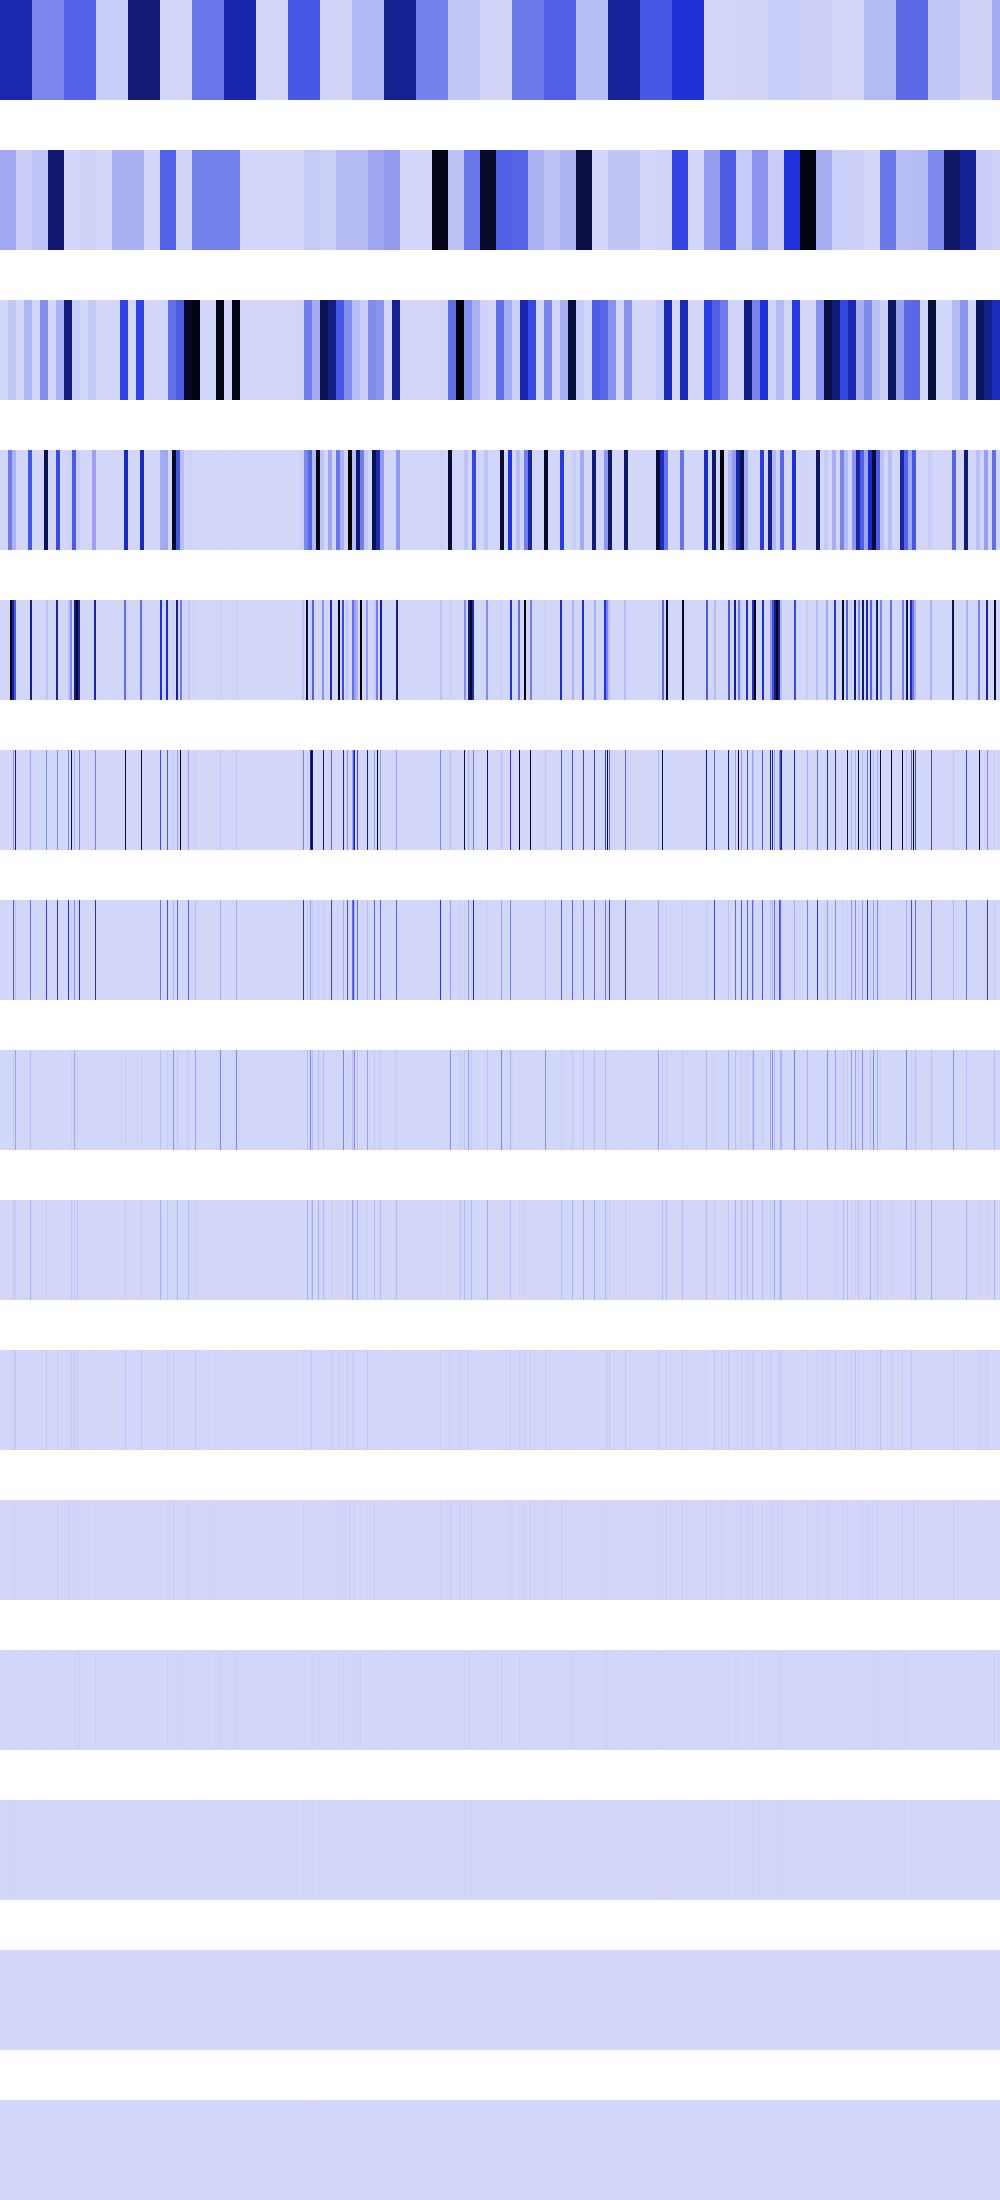

Values plotted in this chart, from the file beside it:
606339456, 606339456, 606339456, 606339456, 606339456, 606339456, 606339456, 606339456, 606339456, 606339456, 606339456, 606339456, 606339456, 606339456, 606339456, 606339456, 606339456, 606339456, 606339456, 606339456, 606339456, 606339456, 606339456, 606339456
130874872, 130874872, 130874872, 130874872, 130874872, 130874872, 130874872, 130874872, 130874872, 130874872, 130874872, 130874872, 130874872, 130874872, 130874872, 130874872, 23502894, 23502894, 23502894, 23502894, 23502894, 23502894, 23502894, 23502894
0, 0, 0, 0, 0, 0, 0, 0, 43454464, 43454464, 43454464, 43454464, 43454464, 43454464, 43454464, 43454464, 0, 0, 0, 0, 0, 0, 0, 0
0, 0, 0, 0, 0, 0, 0, 0, 265302032, 265302032, 265302032, 265302032, 101605552, 101605552, 101605552, 101605552, 0, 0, 0, 0, 0, 0, 0, 0
0, 0, 0, 0, 0, 0, 0, 0, 0, 0, 1061208128, 1061208128, 675158400, 675158400, 376046304, 376046304, 0, 0, 0, 0, 0, 0, 0, 0
0, 0, 0, 0, 0, 0, 0, 0, 0, 0, 0, 147456, 0, 184090624, 0, 715659264, 0, 0, 0, 0, 0, 0, 0, 0
0, 0, 0, 0, 0, 0, 0, 0, 0, 0, 0, 294912, 0, 368181248, 0, 72384512, 0, 0, 0, 0, 0, 0, 0, 0
0, 0, 0, 0, 0, 0, 0, 0, 0, 0, 0, 589824, 0, 31719424, 0, 144769024, 0, 0, 0, 0, 0, 0, 0, 0
0, 0, 0, 0, 0, 0, 0, 0, 0, 0, 0, 1179648, 0, 63438848, 0, 37879808, 0, 0, 0, 0, 0, 0, 0, 0
0, 0, 0, 0, 0, 0, 0, 0, 0, 0, 0, 2359296, 0, 26214400, 0, 58982400, 0, 0, 0, 0, 0, 0, 0, 0
0, 0, 0, 0, 0, 0, 0, 0, 0, 0, 0, 4718592, 0, 18874368, 0, 524288, 0, 0, 0, 0, 0, 0, 0, 0
0, 0, 0, 0, 0, 0, 0, 0, 0, 0, 0, 9437184, 0, 4194304, 0, 1048576, 0, 0, 0, 0, 0, 0, 0, 0
0, 0, 0, 0, 0, 0, 0, 0, 0, 0, 0, 2097152, 0, 8388608, 0, 2097152, 0, 0, 0, 0, 0, 0, 0, 0
0, 0, 0, 0, 0, 0, 0, 0, 0, 0, 0, 4194304, 0, 0, 0, 4194304, 0, 0, 0, 0, 0, 0, 0, 0
0, 0, 0, 0, 0, 0, 0, 0, 0, 0, 0, 0, 0, 0, 0, 0, 0, 0, 0, 0, 0, 0, 0, 0
